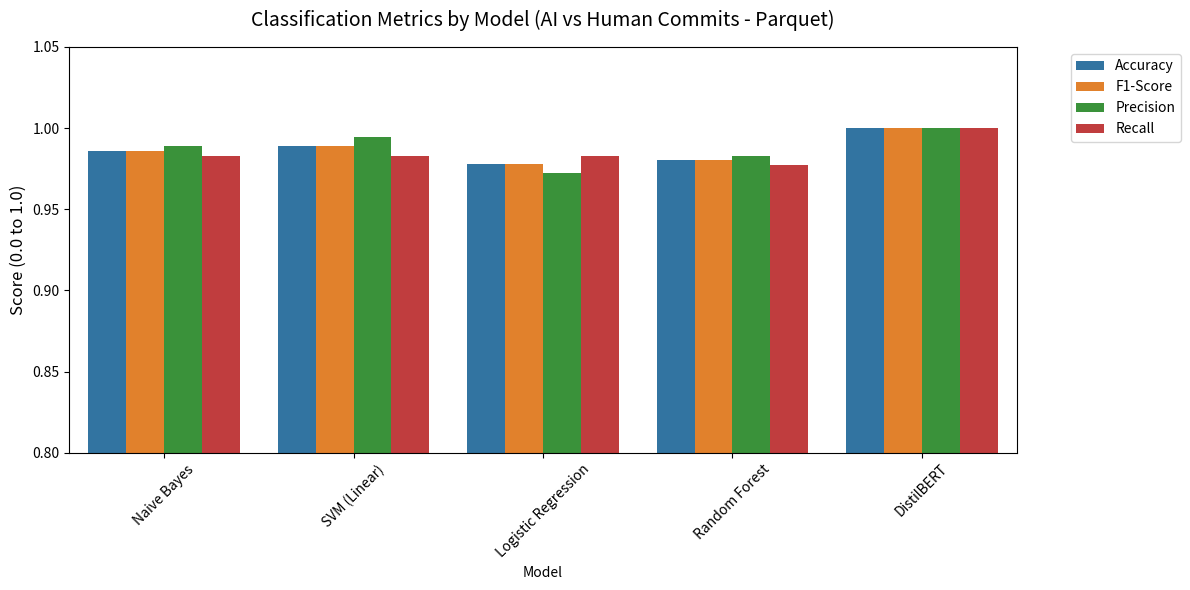

Write the Python code that produced this figure. (Note: this script raises an exception after producing the figure.)
import pandas as pd
import matplotlib.pyplot as plt
import seaborn as sns
import numpy as np

# Data from our NEW evaluation using Parquet
data = {
    'Model': ['Naive Bayes', 'SVM (Linear)', 'Logistic Regression', 'Random Forest', 'DistilBERT'],
    'Accuracy': [0.9861, 0.9889, 0.9778, 0.9806, 1.000],
    'F1-Score': [0.9859, 0.9887, 0.9777, 0.9803, 1.000],
    'Precision': [0.9887, 0.9943, 0.9722, 0.9831, 1.000],
    'Recall': [0.9831, 0.9831, 0.9831, 0.9775, 1.000],
    'MSE': [0.0396, 0.0078, 0.0557, 0.0332, 0.000002],
    'R2_Score': [0.8416, 0.9686, 0.7773, 0.8674, 0.9999]
}

df = pd.DataFrame(data)

def plot_classification_metrics():
    plt.figure(figsize=(12, 6))
    metrics_df = df[['Model', 'Accuracy', 'F1-Score', 'Precision', 'Recall']]
    melted_df = pd.melt(metrics_df, id_vars=['Model'], var_name='Metric', value_name='Score')
    sns.barplot(x='Model', y='Score', hue='Metric', data=melted_df)
    plt.title('Classification Metrics by Model (AI vs Human Commits - Parquet)', fontsize=14, pad=15)
    plt.ylabel('Score (0.0 to 1.0)', fontsize=12)
    plt.ylim(0.8, 1.05)
    plt.xticks(rotation=45)
    plt.legend(bbox_to_anchor=(1.05, 1), loc='upper left')
    plt.tight_layout()
    plt.savefig('/Users/krishi1211/Documents/SE/AIvsHuman/transformer-commit message/images/metrics_comparison.png', dpi=300, bbox_inches='tight')
    plt.close()

def plot_calibration_metrics():
    plt.figure(figsize=(12, 5))
    fig, (ax1, ax2) = plt.subplots(1, 2, figsize=(14, 6))
    sns.barplot(x='Model', y='MSE', data=df, ax=ax1, palette='mako')
    ax1.set_title('Mean Squared Error (Brier Score)\n*Lower is Better*', fontsize=12)
    ax1.set_xticklabels(ax1.get_xticklabels(), rotation=45)
    sns.barplot(x='Model', y='R2_Score', data=df, ax=ax2, palette='rocket')
    ax2.set_title('R² (Explained Variance vs Random Guess)\n*Higher is Better*', fontsize=12)
    ax2.set_xticklabels(ax2.get_xticklabels(), rotation=45)
    plt.tight_layout()
    plt.savefig('/Users/krishi1211/Documents/SE/AIvsHuman/transformer-commit message/images/calibration_metrics.png', dpi=300, bbox_inches='tight')
    plt.close()

if __name__ == "__main__":
    plot_classification_metrics()
    plot_calibration_metrics()
